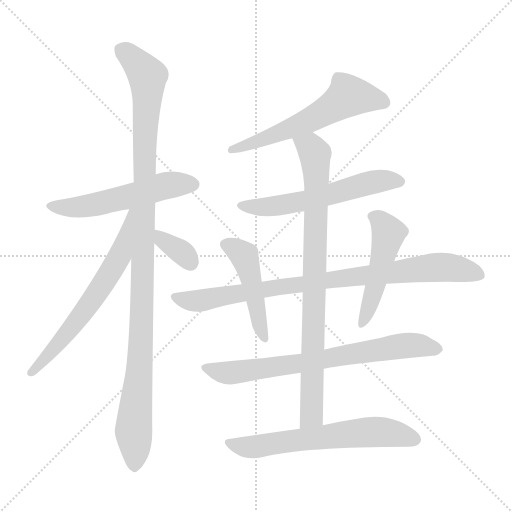
t = 0.00 s
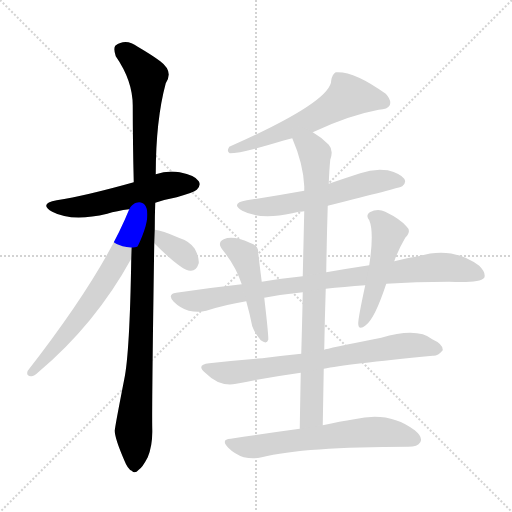
t = 1.95 s
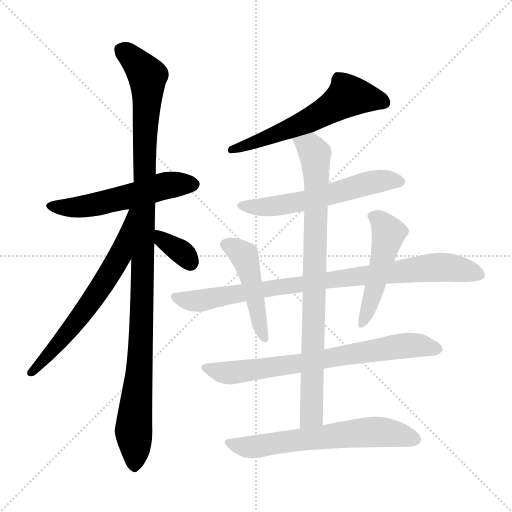
t = 3.91 s
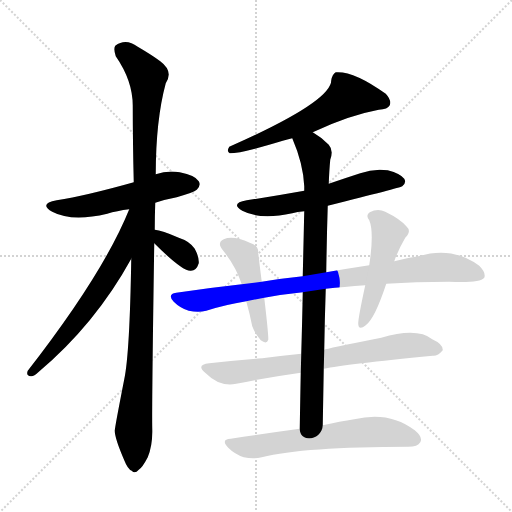
t = 5.86 s
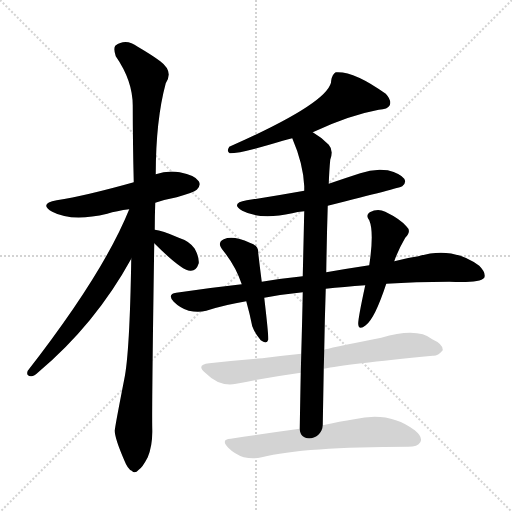
t = 7.81 s
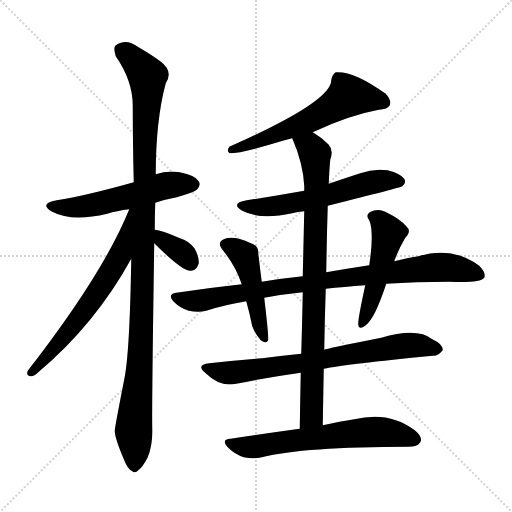
t = 9.77 s

The animated SVG that drew these frames (rendered in a browser with its animation timeline set to each time). Animation: 12 CSS @keyframes rules; one cycle of 9.77 s.

<svg version="1.1" viewBox="0 0 1024 1024" xmlns="http://www.w3.org/2000/svg">
  <g stroke="lightgray" stroke-dasharray="1,1" stroke-width="1" transform="scale(4, 4)">
    <line x1="0" y1="0" x2="256" y2="256"></line>
    <line x1="256" y1="0" x2="0" y2="256"></line>
    <line x1="128" y1="0" x2="128" y2="256"></line>
    <line x1="0" y1="128" x2="256" y2="128"></line>
  </g>
<g transform="scale(1, -1) translate(0, -900)">
   <style type="text/css">
    @keyframes keyframes0 {
      from {
       stroke: blue;
       stroke-dashoffset: 543;
       stroke-width: 128;
       }
       64% {
       animation-timing-function: step-end;
       stroke: blue;
       stroke-dashoffset: 0;
       stroke-width: 128;
       }
       to {
       stroke: black;
       stroke-width: 1024;
       }
       }
       #make-me-a-hanzi-animation-0 {
         animation: keyframes0 0.691895s both;
         animation-delay: 0.000000s;
         animation-timing-function: linear;
       }
    @keyframes keyframes1 {
      from {
       stroke: blue;
       stroke-dashoffset: 1106;
       stroke-width: 128;
       }
       78% {
       animation-timing-function: step-end;
       stroke: blue;
       stroke-dashoffset: 0;
       stroke-width: 128;
       }
       to {
       stroke: black;
       stroke-width: 1024;
       }
       }
       #make-me-a-hanzi-animation-1 {
         animation: keyframes1 1.150065s both;
         animation-delay: 0.691895s;
         animation-timing-function: linear;
       }
    @keyframes keyframes2 {
      from {
       stroke: blue;
       stroke-dashoffset: 640;
       stroke-width: 128;
       }
       68% {
       animation-timing-function: step-end;
       stroke: blue;
       stroke-dashoffset: 0;
       stroke-width: 128;
       }
       to {
       stroke: black;
       stroke-width: 1024;
       }
       }
       #make-me-a-hanzi-animation-2 {
         animation: keyframes2 0.770833s both;
         animation-delay: 1.841960s;
         animation-timing-function: linear;
       }
    @keyframes keyframes3 {
      from {
       stroke: blue;
       stroke-dashoffset: 346;
       stroke-width: 128;
       }
       53% {
       animation-timing-function: step-end;
       stroke: blue;
       stroke-dashoffset: 0;
       stroke-width: 128;
       }
       to {
       stroke: black;
       stroke-width: 1024;
       }
       }
       #make-me-a-hanzi-animation-3 {
         animation: keyframes3 0.531576s both;
         animation-delay: 2.612793s;
         animation-timing-function: linear;
       }
    @keyframes keyframes4 {
      from {
       stroke: blue;
       stroke-dashoffset: 590;
       stroke-width: 128;
       }
       66% {
       animation-timing-function: step-end;
       stroke: blue;
       stroke-dashoffset: 0;
       stroke-width: 128;
       }
       to {
       stroke: black;
       stroke-width: 1024;
       }
       }
       #make-me-a-hanzi-animation-4 {
         animation: keyframes4 0.730143s both;
         animation-delay: 3.144368s;
         animation-timing-function: linear;
       }
    @keyframes keyframes5 {
      from {
       stroke: blue;
       stroke-dashoffset: 575;
       stroke-width: 128;
       }
       65% {
       animation-timing-function: step-end;
       stroke: blue;
       stroke-dashoffset: 0;
       stroke-width: 128;
       }
       to {
       stroke: black;
       stroke-width: 1024;
       }
       }
       #make-me-a-hanzi-animation-5 {
         animation: keyframes5 0.717936s both;
         animation-delay: 3.874512s;
         animation-timing-function: linear;
       }
    @keyframes keyframes6 {
      from {
       stroke: blue;
       stroke-dashoffset: 852;
       stroke-width: 128;
       }
       73% {
       animation-timing-function: step-end;
       stroke: blue;
       stroke-dashoffset: 0;
       stroke-width: 128;
       }
       to {
       stroke: black;
       stroke-width: 1024;
       }
       }
       #make-me-a-hanzi-animation-6 {
         animation: keyframes6 0.943359s both;
         animation-delay: 4.592448s;
         animation-timing-function: linear;
       }
    @keyframes keyframes7 {
      from {
       stroke: blue;
       stroke-dashoffset: 874;
       stroke-width: 128;
       }
       74% {
       animation-timing-function: step-end;
       stroke: blue;
       stroke-dashoffset: 0;
       stroke-width: 128;
       }
       to {
       stroke: black;
       stroke-width: 1024;
       }
       }
       #make-me-a-hanzi-animation-7 {
         animation: keyframes7 0.961263s both;
         animation-delay: 5.535807s;
         animation-timing-function: linear;
       }
    @keyframes keyframes8 {
      from {
       stroke: blue;
       stroke-dashoffset: 468;
       stroke-width: 128;
       }
       60% {
       animation-timing-function: step-end;
       stroke: blue;
       stroke-dashoffset: 0;
       stroke-width: 128;
       }
       to {
       stroke: black;
       stroke-width: 1024;
       }
       }
       #make-me-a-hanzi-animation-8 {
         animation: keyframes8 0.630859s both;
         animation-delay: 6.497070s;
         animation-timing-function: linear;
       }
    @keyframes keyframes9 {
      from {
       stroke: blue;
       stroke-dashoffset: 490;
       stroke-width: 128;
       }
       61% {
       animation-timing-function: step-end;
       stroke: blue;
       stroke-dashoffset: 0;
       stroke-width: 128;
       }
       to {
       stroke: black;
       stroke-width: 1024;
       }
       }
       #make-me-a-hanzi-animation-9 {
         animation: keyframes9 0.648763s both;
         animation-delay: 7.127930s;
         animation-timing-function: linear;
       }
    @keyframes keyframes10 {
      from {
       stroke: blue;
       stroke-dashoffset: 723;
       stroke-width: 128;
       }
       70% {
       animation-timing-function: step-end;
       stroke: blue;
       stroke-dashoffset: 0;
       stroke-width: 128;
       }
       to {
       stroke: black;
       stroke-width: 1024;
       }
       }
       #make-me-a-hanzi-animation-10 {
         animation: keyframes10 0.838379s both;
         animation-delay: 7.776693s;
         animation-timing-function: linear;
       }
    @keyframes keyframes11 {
      from {
       stroke: blue;
       stroke-dashoffset: 630;
       stroke-width: 128;
       }
       67% {
       animation-timing-function: step-end;
       stroke: blue;
       stroke-dashoffset: 0;
       stroke-width: 128;
       }
       to {
       stroke: black;
       stroke-width: 1024;
       }
       }
       #make-me-a-hanzi-animation-11 {
         animation: keyframes11 0.762695s both;
         animation-delay: 8.615072s;
         animation-timing-function: linear;
       }
</style>
<path d="M 310.5 494.5 Q 331.5 501.5 353.5 505.5 Q 387.5 515.5 393.5 520.5 Q 402.5 529.5 397.5 537.5 Q 390.5 549.5 359.5 555.5 Q 334.5 559.5 311.5 551.5 L 267.5 535.5 Q 171.5 508.5 113.5 499.5 Q 76.5 492.5 104.5 476.5 Q 143.5 455.5 214.5 472.5 Q 233.5 478.5 258.5 481.5 L 310.5 494.5 Z" fill="lightgray"></path> 
<path d="M 309.5 440.5 Q 309.5 467.5 310.5 494.5 L 311.5 551.5 Q 311.5 659.5 331.5 733.5 Q 347.5 757.5 320.5 777.5 Q 304.5 789.5 275.5 806.5 Q 251.5 824.5 230.5 808.5 Q 226.5 802.5 231.5 787.5 Q 265.5 738.5 265.5 688.5 Q 265.5 616.5 267.5 535.5 L 262.5 382.5 Q 259.5 193.5 248.5 141.5 Q 229.5 44.5 229.5 38.5 Q 229.5 23.5 248.5 -20.5 Q 255.5 -38.5 263.5 -41.5 Q 269.5 -48.5 277.5 -39.5 Q 284.5 -35.5 295.5 -14.5 Q 305.5 10.5 304.5 42.5 Q 303.5 85.5 308.5 413.5 L 309.5 440.5 Z" fill="lightgray"></path> 
<path d="M 258.5 481.5 Q 206.5 352.5 55.5 158.5 Q 51.5 148.5 61.5 147.5 Q 67.5 146.5 76.5 155.5 Q 190.5 251.5 262.5 382.5 C 331.5 505.5 270.5 509.5 258.5 481.5 Z" fill="lightgray"></path> 
<path d="M 308.5 413.5 Q 363.5 358.5 380.5 358.5 Q 392.5 357.5 397.5 373.5 Q 398.5 385.5 389.5 402.5 Q 379.5 417.5 357.5 424.5 Q 323.5 439.5 309.5 440.5 C 279.5 444.5 287.5 434.5 308.5 413.5 Z" fill="lightgray"></path> 
<path d="M 625.5 635.5 Q 697.5 669.5 757.5 680.5 Q 775.5 681.5 779.5 689.5 Q 783.5 699.5 771.5 712.5 Q 707.5 758.5 671.5 755.5 Q 664.5 751.5 662.5 739.5 Q 662.5 696.5 458.5 606.5 Q 452.5 596.5 459.5 593.5 Q 483.5 593.5 565.5 618.5 Q 574.5 621.5 584.5 623.5 L 625.5 635.5 Z" fill="lightgray"></path> 
<path d="M 655.5 488.5 Q 799.5 524.5 804.5 527.5 Q 813.5 534.5 808.5 542.5 Q 801.5 552.5 775.5 559.5 Q 747.5 563.5 720.5 553.5 Q 689.5 543.5 657.5 532.5 L 608.5 518.5 Q 553.5 508.5 493.5 499.5 Q 459.5 493.5 484.5 478.5 Q 520.5 459.5 584.5 473.5 Q 594.5 476.5 608.5 477.5 L 655.5 488.5 Z" fill="lightgray"></path> 
<path d="M 645.5 49.5 Q 646.5 107.5 647.5 162.5 L 648.5 200.5 Q 649.5 264.5 651.5 322.5 L 652.5 355.5 Q 653.5 425.5 655.5 488.5 L 657.5 532.5 Q 658.5 560.5 660.5 580.5 Q 667.5 599.5 657.5 610.5 Q 641.5 626.5 625.5 635.5 C 600.5 652.5 573.5 651.5 584.5 623.5 Q 606.5 572.5 608.5 527.5 Q 608.5 524.5 608.5 518.5 L 608.5 477.5 Q 607.5 434.5 605.5 347.5 L 605.5 315.5 Q 604.5 261.5 602.5 192.5 L 601.5 154.5 Q 600.5 103.5 599.5 42.5 C 599.5 12.5 644.5 19.5 645.5 49.5 Z" fill="lightgray"></path> 
<path d="M 651.5 322.5 Q 687.5 326.5 730.5 329.5 L 772.5 332.5 Q 830.5 336.5 898.5 336.5 Q 959.5 333.5 968.5 344.5 Q 972.5 354.5 958.5 368.5 Q 904.5 408.5 836.5 387.5 Q 814.5 384.5 788.5 377.5 L 738.5 369.5 Q 698.5 363.5 652.5 355.5 L 605.5 347.5 Q 565.5 343.5 523.5 336.5 L 483.5 331.5 Q 419.5 324.5 352.5 314.5 Q 333.5 311.5 347.5 296.5 Q 360.5 283.5 377.5 278.5 Q 396.5 274.5 412.5 278.5 Q 449.5 290.5 492.5 297.5 L 528.5 304.5 Q 565.5 311.5 605.5 315.5 L 651.5 322.5 Z" fill="lightgray"></path> 
<path d="M 523.5 336.5 Q 519.5 367.5 516.5 393.5 Q 517.5 409.5 499.5 414.5 Q 466.5 429.5 447.5 421.5 Q 432.5 414.5 446.5 398.5 Q 471.5 367.5 483.5 331.5 L 492.5 297.5 Q 499.5 272.5 504.5 247.5 Q 510.5 231.5 521.5 219.5 Q 533.5 210.5 536.5 220.5 Q 537.5 227.5 528.5 304.5 L 523.5 336.5 Z" fill="lightgray"></path> 
<path d="M 730.5 329.5 Q 715.5 260.5 716.5 251.5 Q 717.5 238.5 731.5 249.5 Q 749.5 262.5 772.5 332.5 L 788.5 377.5 Q 795.5 398.5 810.5 424.5 Q 823.5 437.5 813.5 446.5 Q 801.5 461.5 770.5 476.5 Q 755.5 483.5 739.5 475.5 Q 730.5 469.5 738.5 459.5 Q 748.5 435.5 738.5 369.5 L 730.5 329.5 Z" fill="lightgray"></path> 
<path d="M 647.5 162.5 Q 690.5 171.5 865.5 188.5 Q 875.5 187.5 885.5 199.5 Q 886.5 211.5 864.5 221.5 Q 834.5 245.5 762.5 224.5 Q 651.5 202.5 648.5 200.5 L 602.5 192.5 Q 562.5 188.5 524.5 183.5 Q 473.5 179.5 418.5 173.5 Q 390.5 170.5 411.5 153.5 Q 439.5 125.5 472.5 132.5 Q 530.5 144.5 601.5 154.5 L 647.5 162.5 Z" fill="lightgray"></path> 
<path d="M 599.5 42.5 Q 533.5 33.5 461.5 22.5 Q 440.5 21.5 456.5 4.5 Q 469.5 -8.5 487.5 -14.5 Q 506.5 -18.5 523.5 -14.5 Q 607.5 6.5 816.5 6.5 Q 835.5 6.5 840.5 15.5 Q 846.5 25.5 829.5 39.5 Q 778.5 78.5 708.5 61.5 Q 680.5 57.5 645.5 49.5 L 599.5 42.5 Z" fill="lightgray"></path> 
      <clipPath id="make-me-a-hanzi-clip-0">
      <path d="M 310.5 494.5 Q 331.5 501.5 353.5 505.5 Q 387.5 515.5 393.5 520.5 Q 402.5 529.5 397.5 537.5 Q 390.5 549.5 359.5 555.5 Q 334.5 559.5 311.5 551.5 L 267.5 535.5 Q 171.5 508.5 113.5 499.5 Q 76.5 492.5 104.5 476.5 Q 143.5 455.5 214.5 472.5 Q 233.5 478.5 258.5 481.5 L 310.5 494.5 Z" fill="lightgray"></path>
      </clipPath>
      <path clip-path="url(#make-me-a-hanzi-clip-0)" d="M 105.5 489.5 L 139.5 484.5 L 200.5 492.5 L 332.5 529.5 L 386.5 531.5 " fill="none" id="make-me-a-hanzi-animation-0" stroke-dasharray="415 830" stroke-linecap="round"></path>

      <clipPath id="make-me-a-hanzi-clip-1">
      <path d="M 309.5 440.5 Q 309.5 467.5 310.5 494.5 L 311.5 551.5 Q 311.5 659.5 331.5 733.5 Q 347.5 757.5 320.5 777.5 Q 304.5 789.5 275.5 806.5 Q 251.5 824.5 230.5 808.5 Q 226.5 802.5 231.5 787.5 Q 265.5 738.5 265.5 688.5 Q 265.5 616.5 267.5 535.5 L 262.5 382.5 Q 259.5 193.5 248.5 141.5 Q 229.5 44.5 229.5 38.5 Q 229.5 23.5 248.5 -20.5 Q 255.5 -38.5 263.5 -41.5 Q 269.5 -48.5 277.5 -39.5 Q 284.5 -35.5 295.5 -14.5 Q 305.5 10.5 304.5 42.5 Q 303.5 85.5 308.5 413.5 L 309.5 440.5 Z" fill="lightgray"></path>
      </clipPath>
      <path clip-path="url(#make-me-a-hanzi-clip-1)" d="M 242.5 801.5 L 287.5 758.5 L 295.5 736.5 L 284.5 278.5 L 267.5 48.5 L 268.5 -27.5 " fill="none" id="make-me-a-hanzi-animation-1" stroke-dasharray="978 1956" stroke-linecap="round"></path>

      <clipPath id="make-me-a-hanzi-clip-2">
      <path d="M 258.5 481.5 Q 206.5 352.5 55.5 158.5 Q 51.5 148.5 61.5 147.5 Q 67.5 146.5 76.5 155.5 Q 190.5 251.5 262.5 382.5 C 331.5 505.5 270.5 509.5 258.5 481.5 Z" fill="lightgray"></path>
      </clipPath>
      <path clip-path="url(#make-me-a-hanzi-clip-2)" d="M 263.5 476.5 L 239.5 386.5 L 199.5 321.5 L 127.5 225.5 L 63.5 155.5 " fill="none" id="make-me-a-hanzi-animation-2" stroke-dasharray="512 1024" stroke-linecap="round"></path>

      <clipPath id="make-me-a-hanzi-clip-3">
      <path d="M 308.5 413.5 Q 363.5 358.5 380.5 358.5 Q 392.5 357.5 397.5 373.5 Q 398.5 385.5 389.5 402.5 Q 379.5 417.5 357.5 424.5 Q 323.5 439.5 309.5 440.5 C 279.5 444.5 287.5 434.5 308.5 413.5 Z" fill="lightgray"></path>
      </clipPath>
      <path clip-path="url(#make-me-a-hanzi-clip-3)" d="M 312.5 433.5 L 368.5 391.5 L 380.5 375.5 " fill="none" id="make-me-a-hanzi-animation-3" stroke-dasharray="218 436" stroke-linecap="round"></path>

      <clipPath id="make-me-a-hanzi-clip-4">
      <path d="M 625.5 635.5 Q 697.5 669.5 757.5 680.5 Q 775.5 681.5 779.5 689.5 Q 783.5 699.5 771.5 712.5 Q 707.5 758.5 671.5 755.5 Q 664.5 751.5 662.5 739.5 Q 662.5 696.5 458.5 606.5 Q 452.5 596.5 459.5 593.5 Q 483.5 593.5 565.5 618.5 Q 574.5 621.5 584.5 623.5 L 625.5 635.5 Z" fill="lightgray"></path>
      </clipPath>
      <path clip-path="url(#make-me-a-hanzi-clip-4)" d="M 768.5 694.5 L 751.5 702.5 L 696.5 708.5 L 623.5 661.5 L 511.5 614.5 L 498.5 615.5 L 463.5 600.5 " fill="none" id="make-me-a-hanzi-animation-4" stroke-dasharray="462 924" stroke-linecap="round"></path>

      <clipPath id="make-me-a-hanzi-clip-5">
      <path d="M 655.5 488.5 Q 799.5 524.5 804.5 527.5 Q 813.5 534.5 808.5 542.5 Q 801.5 552.5 775.5 559.5 Q 747.5 563.5 720.5 553.5 Q 689.5 543.5 657.5 532.5 L 608.5 518.5 Q 553.5 508.5 493.5 499.5 Q 459.5 493.5 484.5 478.5 Q 520.5 459.5 584.5 473.5 Q 594.5 476.5 608.5 477.5 L 655.5 488.5 Z" fill="lightgray"></path>
      </clipPath>
      <path clip-path="url(#make-me-a-hanzi-clip-5)" d="M 486.5 490.5 L 516.5 485.5 L 572.5 490.5 L 744.5 535.5 L 799.5 536.5 " fill="none" id="make-me-a-hanzi-animation-5" stroke-dasharray="447 894" stroke-linecap="round"></path>

      <clipPath id="make-me-a-hanzi-clip-6">
      <path d="M 645.5 49.5 Q 646.5 107.5 647.5 162.5 L 648.5 200.5 Q 649.5 264.5 651.5 322.5 L 652.5 355.5 Q 653.5 425.5 655.5 488.5 L 657.5 532.5 Q 658.5 560.5 660.5 580.5 Q 667.5 599.5 657.5 610.5 Q 641.5 626.5 625.5 635.5 C 600.5 652.5 573.5 651.5 584.5 623.5 Q 606.5 572.5 608.5 527.5 Q 608.5 524.5 608.5 518.5 L 608.5 477.5 Q 607.5 434.5 605.5 347.5 L 605.5 315.5 Q 604.5 261.5 602.5 192.5 L 601.5 154.5 Q 600.5 103.5 599.5 42.5 C 599.5 12.5 644.5 19.5 645.5 49.5 Z" fill="lightgray"></path>
      </clipPath>
      <path clip-path="url(#make-me-a-hanzi-clip-6)" d="M 593.5 618.5 L 623.5 602.5 L 630.5 592.5 L 633.5 540.5 L 623.5 69.5 L 606.5 49.5 " fill="none" id="make-me-a-hanzi-animation-6" stroke-dasharray="724 1448" stroke-linecap="round"></path>

      <clipPath id="make-me-a-hanzi-clip-7">
      <path d="M 651.5 322.5 Q 687.5 326.5 730.5 329.5 L 772.5 332.5 Q 830.5 336.5 898.5 336.5 Q 959.5 333.5 968.5 344.5 Q 972.5 354.5 958.5 368.5 Q 904.5 408.5 836.5 387.5 Q 814.5 384.5 788.5 377.5 L 738.5 369.5 Q 698.5 363.5 652.5 355.5 L 605.5 347.5 Q 565.5 343.5 523.5 336.5 L 483.5 331.5 Q 419.5 324.5 352.5 314.5 Q 333.5 311.5 347.5 296.5 Q 360.5 283.5 377.5 278.5 Q 396.5 274.5 412.5 278.5 Q 449.5 290.5 492.5 297.5 L 528.5 304.5 Q 565.5 311.5 605.5 315.5 L 651.5 322.5 Z" fill="lightgray"></path>
      </clipPath>
      <path clip-path="url(#make-me-a-hanzi-clip-7)" d="M 350.5 305.5 L 386.5 297.5 L 412.5 300.5 L 647.5 339.5 L 865.5 365.5 L 927.5 360.5 L 960.5 349.5 " fill="none" id="make-me-a-hanzi-animation-7" stroke-dasharray="746 1492" stroke-linecap="round"></path>

      <clipPath id="make-me-a-hanzi-clip-8">
      <path d="M 523.5 336.5 Q 519.5 367.5 516.5 393.5 Q 517.5 409.5 499.5 414.5 Q 466.5 429.5 447.5 421.5 Q 432.5 414.5 446.5 398.5 Q 471.5 367.5 483.5 331.5 L 492.5 297.5 Q 499.5 272.5 504.5 247.5 Q 510.5 231.5 521.5 219.5 Q 533.5 210.5 536.5 220.5 Q 537.5 227.5 528.5 304.5 L 523.5 336.5 Z" fill="lightgray"></path>
      </clipPath>
      <path clip-path="url(#make-me-a-hanzi-clip-8)" d="M 452.5 409.5 L 488.5 388.5 L 528.5 222.5 " fill="none" id="make-me-a-hanzi-animation-8" stroke-dasharray="340 680" stroke-linecap="round"></path>

      <clipPath id="make-me-a-hanzi-clip-9">
      <path d="M 730.5 329.5 Q 715.5 260.5 716.5 251.5 Q 717.5 238.5 731.5 249.5 Q 749.5 262.5 772.5 332.5 L 788.5 377.5 Q 795.5 398.5 810.5 424.5 Q 823.5 437.5 813.5 446.5 Q 801.5 461.5 770.5 476.5 Q 755.5 483.5 739.5 475.5 Q 730.5 469.5 738.5 459.5 Q 748.5 435.5 738.5 369.5 L 730.5 329.5 Z" fill="lightgray"></path>
      </clipPath>
      <path clip-path="url(#make-me-a-hanzi-clip-9)" d="M 744.5 467.5 L 758.5 459.5 L 776.5 433.5 L 751.5 327.5 L 724.5 254.5 " fill="none" id="make-me-a-hanzi-animation-9" stroke-dasharray="362 724" stroke-linecap="round"></path>

      <clipPath id="make-me-a-hanzi-clip-10">
      <path d="M 647.5 162.5 Q 690.5 171.5 865.5 188.5 Q 875.5 187.5 885.5 199.5 Q 886.5 211.5 864.5 221.5 Q 834.5 245.5 762.5 224.5 Q 651.5 202.5 648.5 200.5 L 602.5 192.5 Q 562.5 188.5 524.5 183.5 Q 473.5 179.5 418.5 173.5 Q 390.5 170.5 411.5 153.5 Q 439.5 125.5 472.5 132.5 Q 530.5 144.5 601.5 154.5 L 647.5 162.5 Z" fill="lightgray"></path>
      </clipPath>
      <path clip-path="url(#make-me-a-hanzi-clip-10)" d="M 413.5 164.5 L 463.5 154.5 L 795.5 207.5 L 833.5 209.5 L 874.5 201.5 " fill="none" id="make-me-a-hanzi-animation-10" stroke-dasharray="595 1190" stroke-linecap="round"></path>

      <clipPath id="make-me-a-hanzi-clip-11">
      <path d="M 599.5 42.5 Q 533.5 33.5 461.5 22.5 Q 440.5 21.5 456.5 4.5 Q 469.5 -8.5 487.5 -14.5 Q 506.5 -18.5 523.5 -14.5 Q 607.5 6.5 816.5 6.5 Q 835.5 6.5 840.5 15.5 Q 846.5 25.5 829.5 39.5 Q 778.5 78.5 708.5 61.5 Q 680.5 57.5 645.5 49.5 L 599.5 42.5 Z" fill="lightgray"></path>
      </clipPath>
      <path clip-path="url(#make-me-a-hanzi-clip-11)" d="M 458.5 13.5 L 514.5 6.5 L 736.5 36.5 L 774.5 35.5 L 828.5 21.5 " fill="none" id="make-me-a-hanzi-animation-11" stroke-dasharray="502 1004" stroke-linecap="round"></path>

</g>
</svg>
